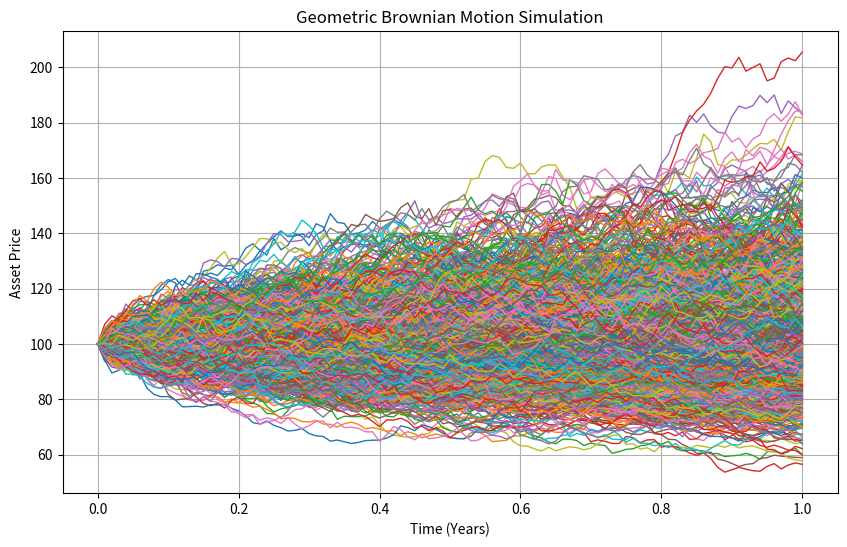

This figure's Python source:
import numpy as np
import matplotlib.pyplot as plt


def trajectory(S0 = 100, mu = 0.05, sigma = 0.2, T = 1.0, dt = 0.01,M = 1000):
    # Parameters
    S0 = 100        
    mu = 0.05       
    sigma = 0.2
    T = 1.0        
    dt = 0.01       
    N = int(T / dt) 
    M = 1000          # number of paths

    # Time vector
    t = np.linspace(0, T, N + 1)

    # Simulate GBM paths
    S = np.zeros((M, N + 1))
    S[:, 0] = S0

    for i in range(1, N + 1):
        Z = np.random.standard_normal(M)  # standard normal random variables
        S[:, i] = S[:, i - 1] * np.exp((mu - 0.5 * sigma ** 2) * dt + sigma * np.sqrt(dt) * Z)


    print(len(S))
    # Plot
    plt.figure(figsize=(10, 6))
    for j in range(M):
        plt.plot(t, S[j], lw=1)
    plt.title("Geometric Brownian Motion Simulation")
    plt.xlabel("Time (Years)")
    plt.ylabel("Asset Price")
    plt.grid(True)
    plt.show()
    print("done")
    exit()

trajectory()